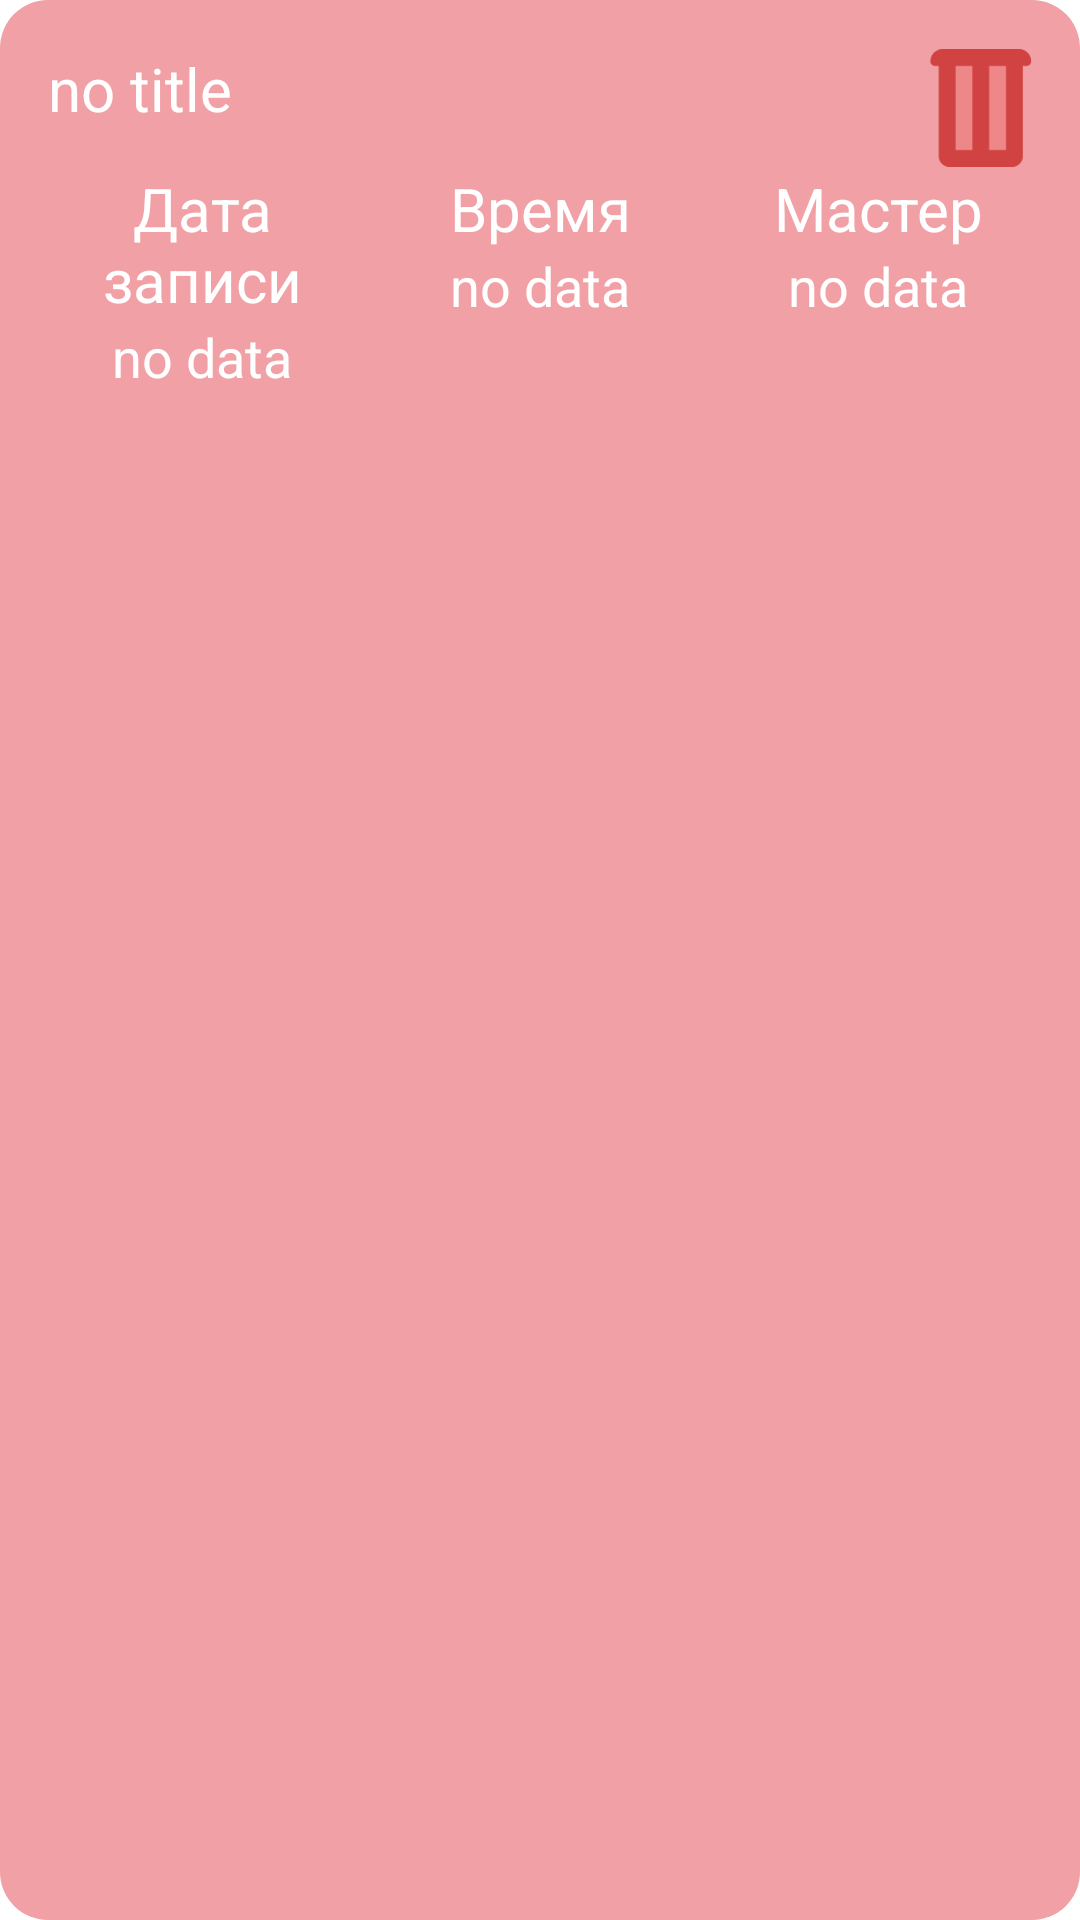

Write the Android layout XML for this screen, with the resource values it uses.
<!-- AndroidManifest.xml: application theme Theme.BeautyApp -->
<!-- res/layout/order_layout.xml -->
<?xml version="1.0" encoding="utf-8"?>
<LinearLayout xmlns:android="http://schemas.android.com/apk/res/android"
    android:layout_width="match_parent"
    android:layout_height="160dp"
    xmlns:app="http://schemas.android.com/apk/res-auto"
    android:background="@drawable/box16"
    android:backgroundTint="@color/pink2"
    android:padding="16dp"
    android:orientation="vertical">

    <androidx.constraintlayout.widget.ConstraintLayout
        android:layout_width="match_parent"
        android:layout_height="wrap_content">

        <TextView
            android:layout_width="match_parent"
            android:layout_height="wrap_content"
            android:layout_marginEnd="50dp"
            android:textSize="20sp"
            android:textColor="@color/white"
            android:id="@+id/title"
            android:text="no title"/>

        <ImageView
            android:id="@+id/delete"
            android:layout_width="34dp"
            android:layout_height="40dp"
            app:layout_constraintEnd_toEndOf="parent"
            android:src="@drawable/delete_icon"/>

    </androidx.constraintlayout.widget.ConstraintLayout>

    <LinearLayout
        android:layout_width="match_parent"
        android:layout_height="wrap_content">
        <LinearLayout
            android:layout_width="0dp"
            android:layout_height="wrap_content"
            android:orientation="vertical"
            android:layout_weight="1">
            <TextView
                android:layout_width="match_parent"
                android:layout_height="wrap_content"
                android:gravity="center"
                android:textSize="20sp"
                android:textColor="@color/white"
                android:text="Дата записи"/>
            <TextView
                android:layout_width="match_parent"
                android:layout_height="wrap_content"
                android:gravity="center"
                android:textSize="18sp"
                android:textColor="@color/white"
                android:text="no data"
                android:id="@+id/date"/>
        </LinearLayout>
        <LinearLayout
            android:layout_width="0dp"
            android:layout_height="wrap_content"
            android:orientation="vertical"
            android:layout_weight="1"
            android:layout_marginHorizontal="10dp">
            <TextView
                android:layout_width="match_parent"
                android:layout_height="wrap_content"
                android:gravity="center"
                android:textSize="20sp"
                android:textColor="@color/white"
                android:text="Время"/>
            <TextView
                android:layout_width="match_parent"
                android:layout_height="wrap_content"
                android:gravity="center"
                android:textSize="18sp"
                android:textColor="@color/white"
                android:text="no data"
                android:id="@+id/time"/>
        </LinearLayout>
        <LinearLayout
            android:layout_width="0dp"
            android:layout_height="wrap_content"
            android:orientation="vertical"
            android:layout_weight="1">
            <TextView
                android:layout_width="match_parent"
                android:layout_height="wrap_content"
                android:gravity="center"
                android:textSize="20sp"
                android:textColor="@color/white"
                android:text="Мастер"/>
            <TextView
                android:layout_width="match_parent"
                android:layout_height="wrap_content"
                android:gravity="center"
                android:textSize="18sp"
                android:textColor="@color/white"
                android:text="no data"
                android:id="@+id/master"/>
        </LinearLayout>
    </LinearLayout>

</LinearLayout>
<!-- resources referenced by this layout -->
<resources>
  <color name="pink2">#F1A1A5</color>
  <color name="white">#FFFFFFFF</color>
  <!-- drawable box16 (drawable) -->
  <?xml version="1.0" encoding="utf-8"?>
  <shape xmlns:android="http://schemas.android.com/apk/res/android">
      <solid
          android:color="@color/white"/>
  
      <corners
          android:radius="16dp"/>
  </shape>
  <!-- drawable delete_icon: png bitmap (drawable, 1077 bytes) -->
  <style name="Theme.BeautyApp" parent="Theme.MaterialComponents.Light.NoActionBar">
          
          <item name="colorPrimary">@color/pink1</item>
          <item name="colorPrimaryVariant">@color/pink2</item>
          <item name="colorOnPrimary">@color/white</item>
          
          <item name="colorSecondary">@color/pink3</item>
          <item name="colorSecondaryVariant">@color/pink4</item>
          <item name="colorOnSecondary">@color/pink5</item>
          
          <item name="android:textViewStyle">@style/DefaultText</item>
          <item name="editTextStyle">@style/EditText</item>
          <item name="android:statusBarColor">?attr/colorPrimary</item>
      </style>
  <color name="pink1">#EE8888</color>
  <color name="pink3">#FF5252</color>
  <color name="pink4">#EB9498</color>
  <color name="pink5">#FFD9DB</color>
  <style name="DefaultText" parent="TextAppearance.AppCompat">
          <item name="android:textColor">@color/pink1</item>
          <item name="fontFamily">@font/imprima_regular</item>
      </style>
  <style name="EditText" parent="@android:style/Widget.EditText">
          <item name="android:importantForAutofill">no</item>
      </style>
</resources>
